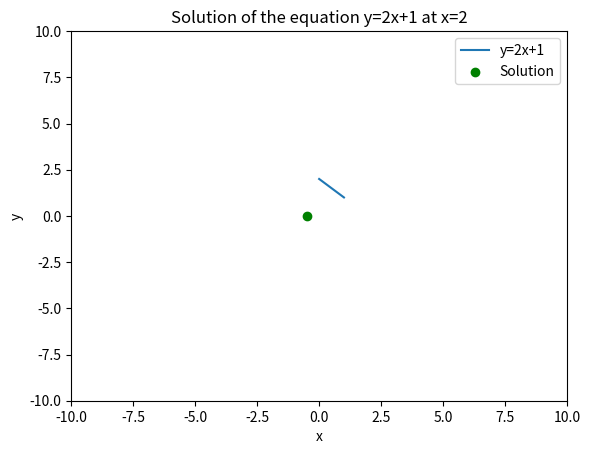

Generate this figure with matplotlib:

import numpy as np
import matplotlib.pyplot as plt

def task_func():
    # Define the equation and its solution
    eq = np.poly1d([2, 1])
    sol = eq.roots

    # Create the plot
    fig, ax = plt.subplots()
    ax.plot(eq, label='y=2x+1')
    ax.scatter(sol, eq(sol), c='g', marker='o', label='Solution')
    ax.set_xlabel('x')
    ax.set_ylabel('y')
    ax.legend()
    ax.set_title('Solution of the equation y=2x+1 at x=2')
    ax.set_xlim([-10, 10])
    ax.set_ylim([-10, 10])
    return ax

# Call the function and display the plot
ax = task_func()
plt.show()
